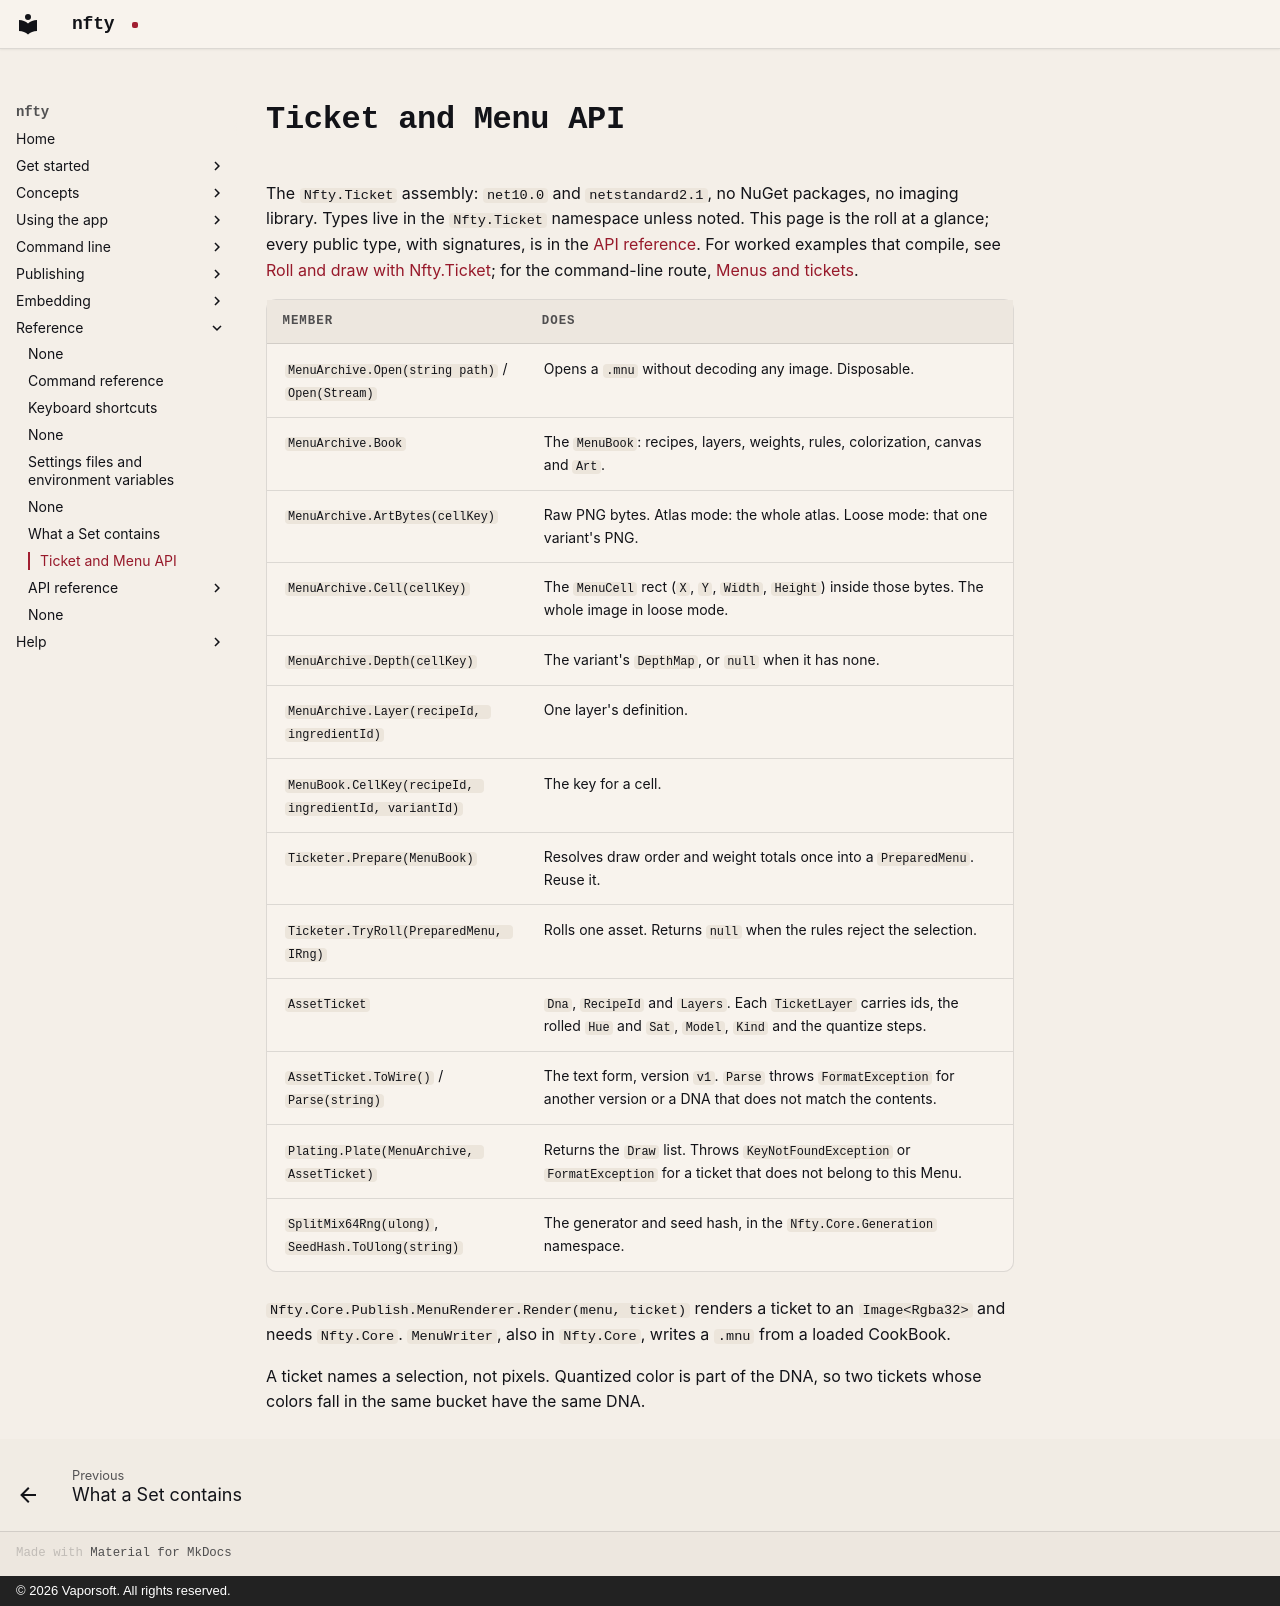

repository: corderro-artz/nfty · page: reference/ticket-api/index.html · generator: mkdocs · copyright: © 2026 Vaporsoft. All rights reserved.

# Ticket and Menu API

The `Nfty.Ticket` assembly: `net10.0` and `netstandard2.1`, no NuGet packages, no imaging library. Types live in the
`Nfty.Ticket` namespace unless noted. This page is the roll at a glance; every public type, with
signatures, is in the [API reference](api/index.md). For worked examples that compile, see
[Roll and draw with Nfty.Ticket](../embedding/ticket.md); for the command-line route,
[Menus and tickets](../embedding/menus-and-tickets.md).

| Member | Does |
|---|---|
| `MenuArchive.Open(string path)` / `Open(Stream)` | Opens a `.mnu` without decoding any image. Disposable. |
| `MenuArchive.Book` | The `MenuBook`: recipes, layers, weights, rules, colorization, canvas and `Art`. |
| `MenuArchive.ArtBytes(cellKey)` | Raw PNG bytes. Atlas mode: the whole atlas. Loose mode: that one variant's PNG. |
| `MenuArchive.Cell(cellKey)` | The `MenuCell` rect (`X`, `Y`, `Width`, `Height`) inside those bytes. The whole image in loose mode. |
| `MenuArchive.Depth(cellKey)` | The variant's `DepthMap`, or `null` when it has none. |
| `MenuArchive.Layer(recipeId, ingredientId)` | One layer's definition. |
| `MenuBook.CellKey(recipeId, ingredientId, variantId)` | The key for a cell. |
| `Ticketer.Prepare(MenuBook)` | Resolves draw order and weight totals once into a `PreparedMenu`. Reuse it. |
| `Ticketer.TryRoll(PreparedMenu, IRng)` | Rolls one asset. Returns `null` when the rules reject the selection. |
| `AssetTicket` | `Dna`, `RecipeId` and `Layers`. Each `TicketLayer` carries ids, the rolled `Hue` and `Sat`, `Model`, `Kind` and the quantize steps. |
| `AssetTicket.ToWire()` / `Parse(string)` | The text form, version `v1`. `Parse` throws `FormatException` for another version or a DNA that does not match the contents. |
| `Plating.Plate(MenuArchive, AssetTicket)` | Returns the `Draw` list. Throws `KeyNotFoundException` or `FormatException` for a ticket that does not belong to this Menu. |
| `SplitMix64Rng(ulong)`, `SeedHash.ToUlong(string)` | The generator and seed hash, in the `Nfty.Core.Generation` namespace. |

`Nfty.Core.Publish.MenuRenderer.Render(menu, ticket)` renders a ticket to an `Image<Rgba32>` and needs
`Nfty.Core`. `MenuWriter`, also in `Nfty.Core`, writes a `.mnu` from a loaded CookBook.

A ticket names a selection, not pixels. Quantized color is part of the DNA, so two tickets whose
colors fall in the same bucket have the same DNA.
